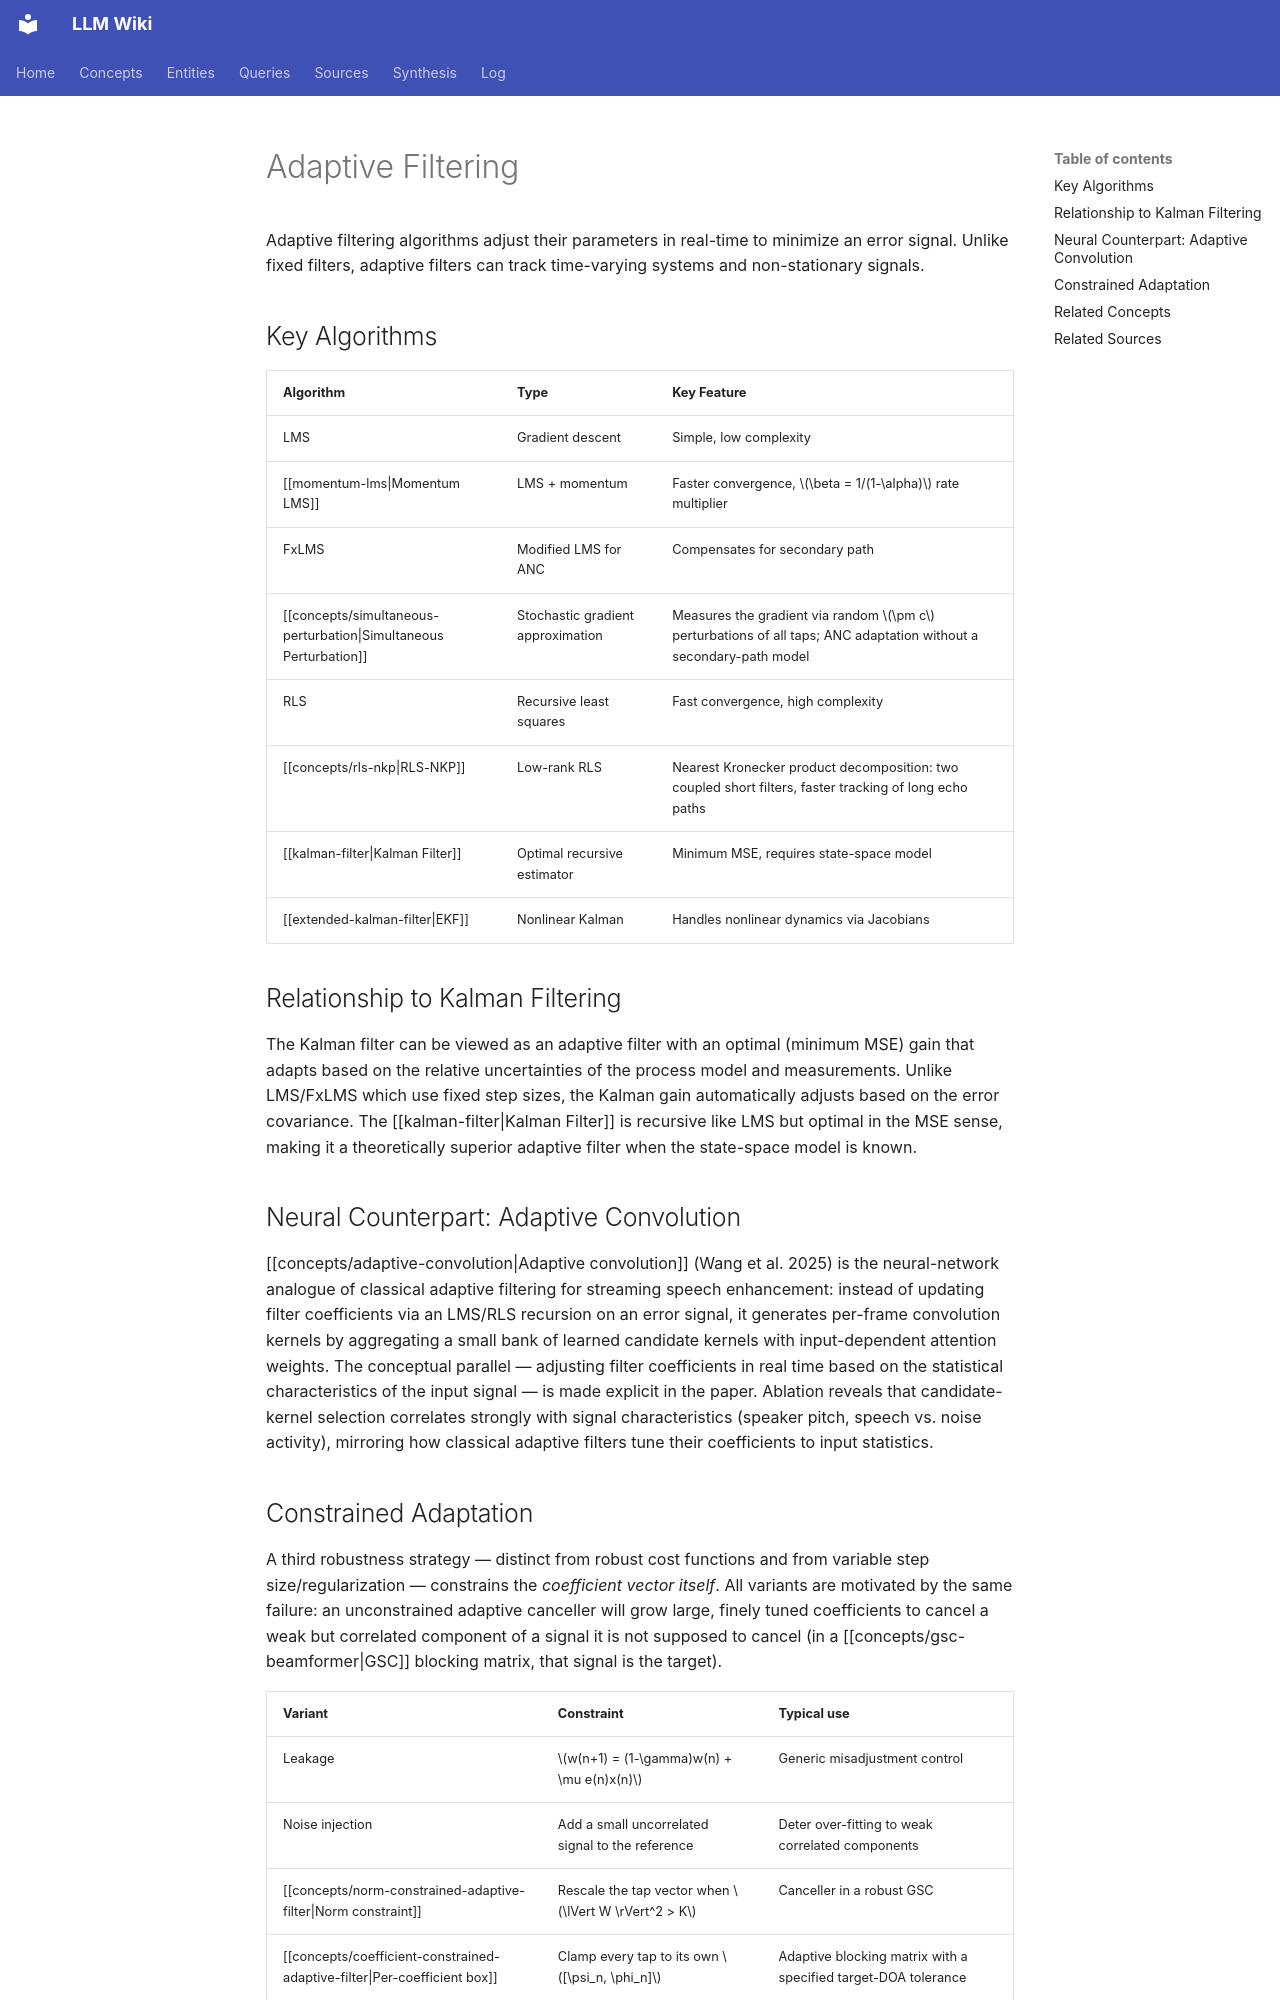

repository: proudzhu/llm-wiki · page: concepts/adaptive-filtering.html · generator: mkdocs

---
type: concept
created: 2026-04-18
updated: 2026-10-17
sources:
- raw/papers/hoshuyama-1999-robust-adaptive-beamformer-ccaf/full-text.md
- raw/papers/maeda-1999-anc-simultaneous-perturbation/full-text.md
- raw/papers/kajikawa-2003-fdsp-variable-perturbation/full-text.md
tags:
- signal-processing
- adaptive-filtering
---

# Adaptive Filtering

Adaptive filtering algorithms adjust their parameters in real-time to minimize an error signal. Unlike fixed filters, adaptive filters can track time-varying systems and non-stationary signals.

## Key Algorithms

| Algorithm | Type | Key Feature |
|-----------|------|-------------|
| LMS | Gradient descent | Simple, low complexity |
| [[momentum-lms\|Momentum LMS]] | LMS + momentum | Faster convergence, $\beta = 1/(1-\alpha)$ rate multiplier |
| FxLMS | Modified LMS for ANC | Compensates for secondary path |
| [[concepts/simultaneous-perturbation\|Simultaneous Perturbation]] | Stochastic gradient approximation | Measures the gradient via random $\pm c$ perturbations of all taps; ANC adaptation without a secondary-path model |
| RLS | Recursive least squares | Fast convergence, high complexity |
| [[concepts/rls-nkp\|RLS-NKP]] | Low-rank RLS | Nearest Kronecker product decomposition: two coupled short filters, faster tracking of long echo paths |
| [[kalman-filter\|Kalman Filter]] | Optimal recursive estimator | Minimum MSE, requires state-space model |
| [[extended-kalman-filter\|EKF]] | Nonlinear Kalman | Handles nonlinear dynamics via Jacobians |

## Relationship to Kalman Filtering

The Kalman filter can be viewed as an adaptive filter with an optimal (minimum MSE) gain that adapts based on the relative uncertainties of the process model and measurements. Unlike LMS/FxLMS which use fixed step sizes, the Kalman gain automatically adjusts based on the error covariance. The [[kalman-filter|Kalman Filter]] is recursive like LMS but optimal in the MSE sense, making it a theoretically superior adaptive filter when the state-space model is known.

## Neural Counterpart: Adaptive Convolution

[[concepts/adaptive-convolution|Adaptive convolution]] (Wang et al. 2025) is the neural-network analogue of classical adaptive filtering for streaming speech enhancement: instead of updating filter coefficients via an LMS/RLS recursion on an error signal, it generates per-frame convolution kernels by aggregating a small bank of learned candidate kernels with input-dependent attention weights. The conceptual parallel — adjusting filter coefficients in real time based on the statistical characteristics of the input signal — is made explicit in the paper. Ablation reveals that candidate-kernel selection correlates strongly with signal characteristics (speaker pitch, speech vs. noise activity), mirroring how classical adaptive filters tune their coefficients to input statistics.
